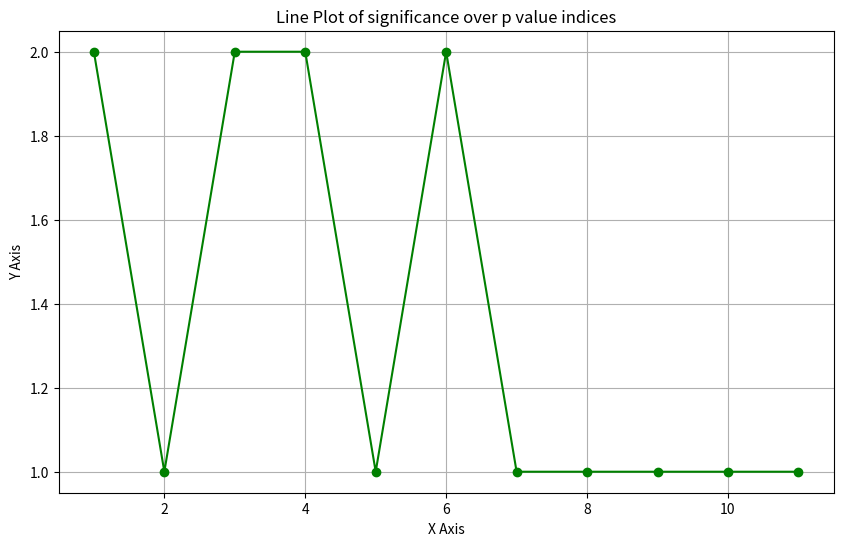

Python code for this plot:
def draw_histogram(data, bins=10, color='skyblue', edgecolor='black', title='Histogram', xlabel='Values', ylabel='Frequency'):
    import matplotlib.pyplot as plt
    import numpy as np
    """
    Draw a histogram using user-defined function.

    Parameters:
        data (array-like): Input data for the histogram.
        bins (int or array, optional): Number of bins or bin edges. Default is 10.
        color (str, optional): Color of the bars. Default is 'skyblue'.
        edgecolor (str, optional): Color of the bar edges. Default is 'black'.
        title (str, optional): Title of the chart. Default is 'Histogram'.
        xlabel (str, optional): Label for the x-axis. Default is 'Values'.
        ylabel (str, optional): Label for the y-axis. Default is 'Frequency'.
    """
    plt.hist(data, bins=bins, color=color, edgecolor=edgecolor)

    # Customize the chart
    plt.title(title, fontname='Times New Roman')
    plt.xlabel(xlabel,fontname='Times New Roman')
    plt.ylabel(ylabel,fontname='Times New Roman')

    # Show the chart
    plt.show()

################################################################################

def sig_index_plot_1(p_values, sig_index,non_sig_index):

    import matplotlib.pyplot as plt
    from matplotlib.lines import Line2D

    # Sample data - replace this with your actual data
    sig_indices = sig_index
    non_sig_indices = non_sig_index
    methods = ['Method 1', 'Method 2', 'Method 3', 'Method 4', 'Method 5', 'Method 6']  # List of methods

    # Plotting
    plt.figure(figsize=(10, 6))

    # Define marker size
    marker_size = 4

    # Plot group A (significant)
    for i, method in enumerate(methods):
        plt.scatter([index for index in sig_indices], 
                    [i] * len([index for index in sig_indices]), 
                    color='green', s=marker_size)

    # Plot group B (non-significant)
    for i, method in enumerate(methods):
        plt.scatter([index for index in non_sig_indices], 
                    [i] * len([index for index in non_sig_indices]), 
                    color='red', s=marker_size)

    plt.yticks(range(len(methods)), methods)  # Set y-axis ticks to method names
    plt.xlabel('Observation Index')
    plt.ylabel('Methods')
    plt.title('Observations by Correction Method and Group')

    # Create custom legend handles with colors
    legend_handles = [
        Line2D([0], [0], marker='o', color='w', markerfacecolor='green', markersize=4),
        Line2D([0], [0], marker='o', color='w', markerfacecolor='red', markersize=4),
    ]

    # Display the legend with custom handles and labels
    plt.legend(legend_handles, ['Significant', 'Non-significant'], loc='upper right')
    plt.grid(False)
    plt.show()


##########################################################################################
    
def sig_index_plot(p_values, sig_index):
    p_index = [i for i,p in enumerate(p_values)]

    import matplotlib.pyplot as plt

    # Create lists for x and y values
    x_values = list(range(1, len(p_values)+1))
    y_values = [2 if i in sig_index else 1 for i in p_index]  # Alternate between 1 and 2 for y-values

    # Plotting
    plt.figure(figsize=(10, 6))

    # Plot the line connecting all points
    plt.plot(x_values, y_values, color='green', marker='o', linestyle='-')

    plt.xlabel('X Axis')
    plt.ylabel('Y Axis')
    plt.title('Line Plot of significance over p value indices')
    plt.grid(True)
    plt.show()

p_values = [0.1,0.2,0.05,0.6,0.1,0.1,0.05,0.04,0.006,0.7,0.4]
sig_index = [0,2,3,5]

sig_index_plot(p_values, sig_index)


def group_line_plot(df_select, g_var,var1,var2): 
    import pandas as pd
    import matplotlib.pyplot as plt

    # Grouping the DataFrame by 'pi0'
    grouped = df_select.groupby(g_var)

    # Plotting each group separately
    for name, group in grouped:
        plt.plot(group[var1], group[var2], label=f'{g_var} = {name}')

    # Adding labels, title, and legend
    plt.xlabel(var1)
    plt.ylabel(var2)
    plt.title(f'Line Plot of {var2} over {var1}')
    plt.grid(True)
    plt.legend()
    plt.show()


def draw_bar_chart(categories, values, title='Bar Chart', xlabel='Categories', ylabel='Values'):
    import matplotlib.pyplot as plt
    """
    Draw a bar chart using user-defined function.

    Parameters:
        categories (list): List of category labels.
        values (list): List of corresponding values for each category.
        title (str): Title of the chart (default is 'Bar Chart').
        xlabel (str): Label for the x-axis (default is 'Categories').
        ylabel (str): Label for the y-axis (default is 'Values').
    """
    colors = [plt.cm.viridis(120),plt.cm.viridis(50)]
    plt.bar(categories, values, color=colors)
    plt.title(title,fontname='Times New Roman')
    plt.xlabel(xlabel,fontname='Times New Roman')
    #plt.yticks(range(0, 110,10)) #for percentage
    plt.ylabel(ylabel,fontname='Times New Roman')
    plt.show()

